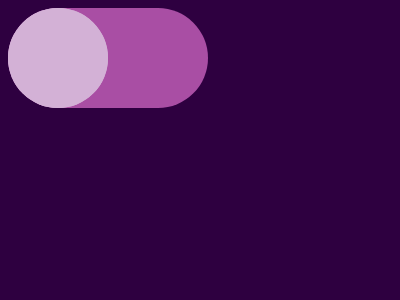

Write the HTML and CSS that draws this image.

<!DOCTYPE html>
<html lang="en">

<head>
    <meta charset="UTF-8">
    <meta name="viewport" content="width=device-width, initial-scale=1.0">
    <title>Document</title>
</head>

<body>
    <div></div>
    <div class='a'></div>
    <div class='a b'></div>
    <style>
        body {
            background: #2E0040;
        }

        div {
            position: absolute;
            top: 100;
            left: 100;
            width: 200px;
            height: 100px;
            background: #A94EA4;
            border-radius: 50px;
        }

        .a {
            top: 50;
            left: 150;
            width: 100px;
            background: #D3B1D6;
        }

        .b {
            top: 150;
        }

        /* MINIFIED STYLE
        body{background:#2e0040}div{position:absolute;top:100;left:100;width:200px;height:100px;background:#a94ea4;border-radius:50px}.a{top:50;left:150;width:100px;background:#d3b1d6}.b{top:150} */
    </style>

</body>

</html>